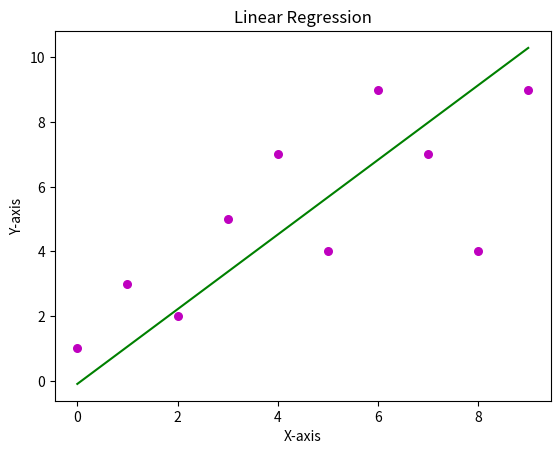

The script that saved this image:
import numpy as np
from matplotlib import pyplot as plt
def estimate_coef(x,y):
    n = np.size(x)
    m_x, m_y = np.mean(x), np.mean(y)
    SS_xy = np.sum(y*x - n*m_y*m_x)
    SS_xx = np.sum(x*x - n*m_x*m_x)
    b_1 = SS_xy/SS_xx
    b_0 = m_y - b_1*m_x
    return  b_0, b_1
def plot_regression_line(x,y,b):
    plt.scatter(x, y, color = 'm', marker= 'o', s=30)
    y_pred = b[0]+b[1]*x
    plt.plot(x, y_pred, color='g')
    plt.title('Linear Regression')
    plt.xlabel('X-axis')
    plt.ylabel('Y-axis')
    plt.show()
x=np.arange(10)
y=np.array([1,3,2,5,7,4,9,7,4,9])
b = estimate_coef(x,y)
plot_regression_line(x,y,b)